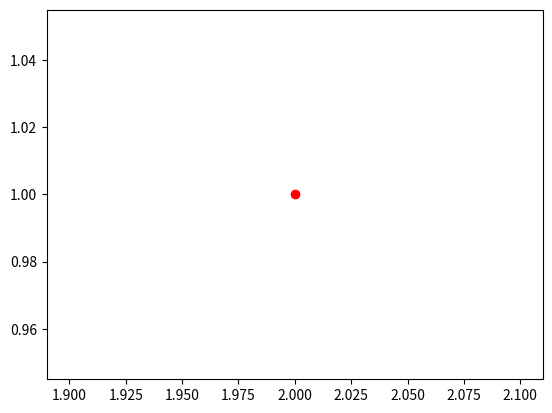

This figure's Python source:
import matplotlib.pyplot as plt


plt.plot([1, 2], [None, 1], 'ro')

plt.show()
